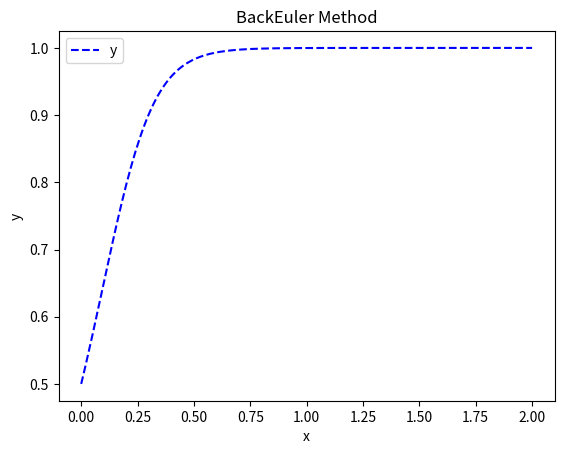

The matplotlib source for this figure:
# -*- coding: utf-8 -*-
"""
Created on Tue May 22 18:30:35 2018

[redacted]
"""

import numpy as np
t0 = 0.0; t1 = 2.0  # 区间
y0 = 0.5  # 初值
h = 0.01  # 步长
n = round( (t1-t0)/h )
eps = 1e-6
nloop = 1000  # 最大循环次数

x = np.zeros( (n+1,), dtype = np.float64)
y = np.zeros( (n+1,), dtype = np.float64)
x[0] = t0
y[0] = y0

# func和DerivativeFunc依据初值问题而定
func = lambda h, y1, y2: 9.0 * h * y1**3 - 8.0 * h * y1**2 + ( 1.0 - h ) * y1 - y2
DerivativeFunc = lambda h, y1: 27.0 * h * y1**2 - 16.0 * h * y1 +  1.0 - h 

for i in range(1,n+1):
    j = 0
    y_tmp = y0  # 每一个节点初值的选取都是上一个节点的值，这样可以加快收敛速度
    while True:
        yy = y_tmp - func( h, y_tmp, y0 ) / DerivativeFunc( h, y_tmp )  # 使用牛顿迭代法求解每一个节点的值
        j = j + 1
        if ( abs(yy-y_tmp) < eps or j > nloop ): break
        y_tmp = yy
       
    y0 = yy
    y[i] = yy
    x[i] = t0 + i * h
    

# 绘图
from matplotlib import pyplot as plt
fig, axes = plt.subplots()
axes.plot(x, y, 'b--')

plt.title( "BackEuler Method" )  # 设置图标题
plt.xlabel("x")  # 设置坐标轴名称
plt.ylabel("y")

axes.legend( ["y"], loc = 2 )  # 设置图例, loc = 9 将legend的位置置于顶部中间

# 调整loc的大小可改变其位置，loc的范围[0-10]
plt.show()

print( "please input Enter and  stop!" )
input()  